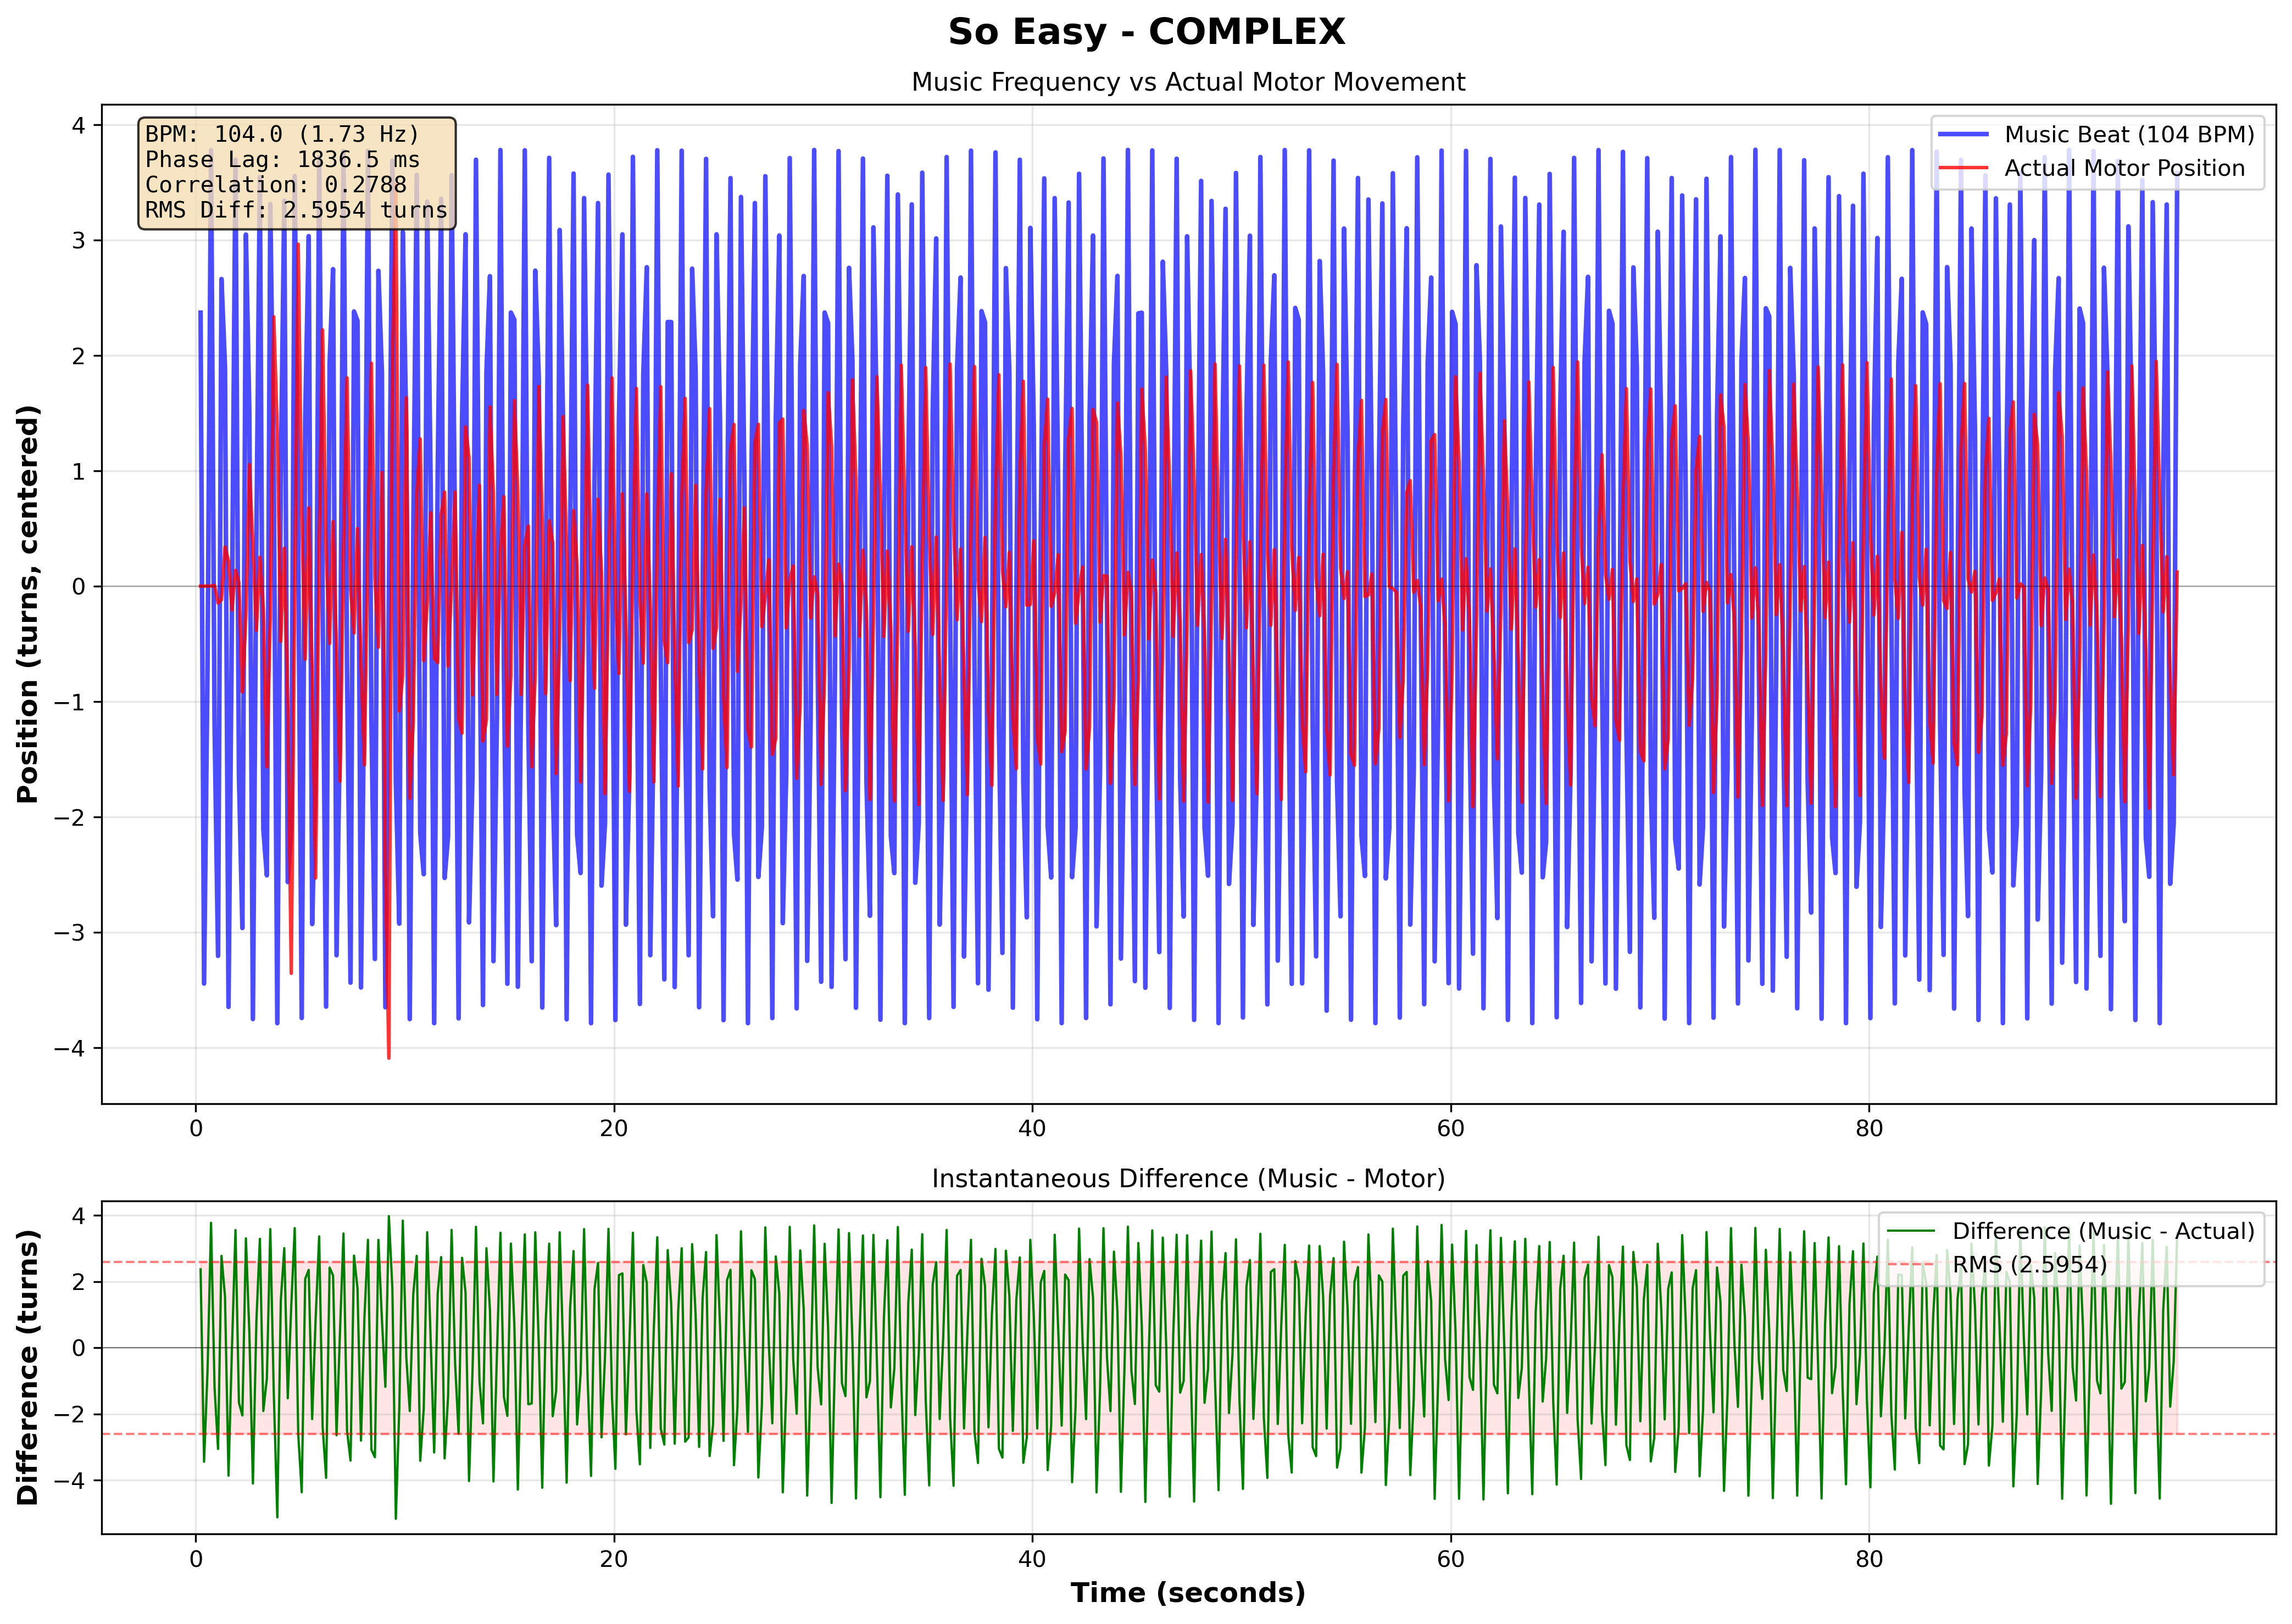

Values plotted in this chart, from the file beside it:
# Music-Motor Synchronization Data
# Song: So Easy
# Pattern: complex
# BPM: 104.0
# Music Frequency: 1.733 Hz
# Phase Lag: 1836.47 ms
# Correlation: 0.278759
# RMS Difference: 2.595390
Time (s), Music Sinusoid, Actual Position (centered), Difference
0.2263, 2.372, 0.001343, 2.37
0.3933, -3.444, 0.001343, -3.445
0.5608, -0.6629, 0.001343, -0.6642
0.7267, 3.78, 0.001842, 3.778
0.8948, -1.194, 0.008116, -1.202
1.061, -3.204, -0.1454, -3.058
1.225, 2.663, -0.1164, 2.779
1.394, 1.896, 0.3402, 1.556
1.561, -3.646, 0.2202, -3.866
1.724, -0.2598, -0.2055, -0.05429
1.895, 3.696, 0.1377, 3.559
2.06, -1.631, 0.03015, -1.661
2.225, -2.962, -0.9168, -2.046
2.394, 3.049, -0.2592, 3.308
2.559, 1.502, 1.055, 0.447
2.728, -3.751, 0.3511, -4.102
2.895, 0.4276, -0.3816, 0.8093
3.062, 3.547, 0.2517, 3.295
3.227, -2.107, -0.1959, -1.911
3.395, -2.506, -1.567, -0.9387
3.559, 3.314, -0.275, 3.589
3.727, 0.9541, 2.336, -1.382
3.894, -3.787, 1.338, -5.125
4.062, 0.943, -0.4778, 1.421
4.228, 3.343, 0.3296, 3.013
4.395, -2.564, -1.039, -1.525
4.562, -2.089, -3.356, 1.267
4.727, 3.556, -0.06225, 3.618
4.895, 0.3535, 2.966, -2.612
5.062, -3.742, 0.6247, -4.367
5.228, 1.451, -0.6337, 2.085
5.395, 3.035, 0.6807, 2.354
5.562, -2.928, -0.773, -2.155
5.728, -1.633, -2.528, 0.8957
5.896, 3.717, 0.3492, 3.368
6.062, -0.1579, 2.222, -2.38
6.227, -3.644, 0.2882, -3.932
6.395, 1.928, -0.4957, 2.424
6.56, 2.749, 0.5606, 2.188
6.727, -3.198, -0.5536, -2.645
6.895, -1.148, -1.69, 0.5421
7.059, 3.771, 0.3155, 3.456
7.229, -0.6983, 1.807, -2.505
7.396, -3.436, -0.02486, -3.411
7.562, 2.382, -0.4051, 2.787
7.729, 2.3, 0.5005, 1.8
7.895, -3.478, -0.673, -2.805
8.062, -0.6128, -1.548, 0.9352
8.229, 3.774, 0.5091, 3.265
8.394, -1.145, 1.933, -3.078
8.56, -3.231, 0.07618, -3.307
8.728, 2.735, -0.5283, 3.263
... 516 more rows
